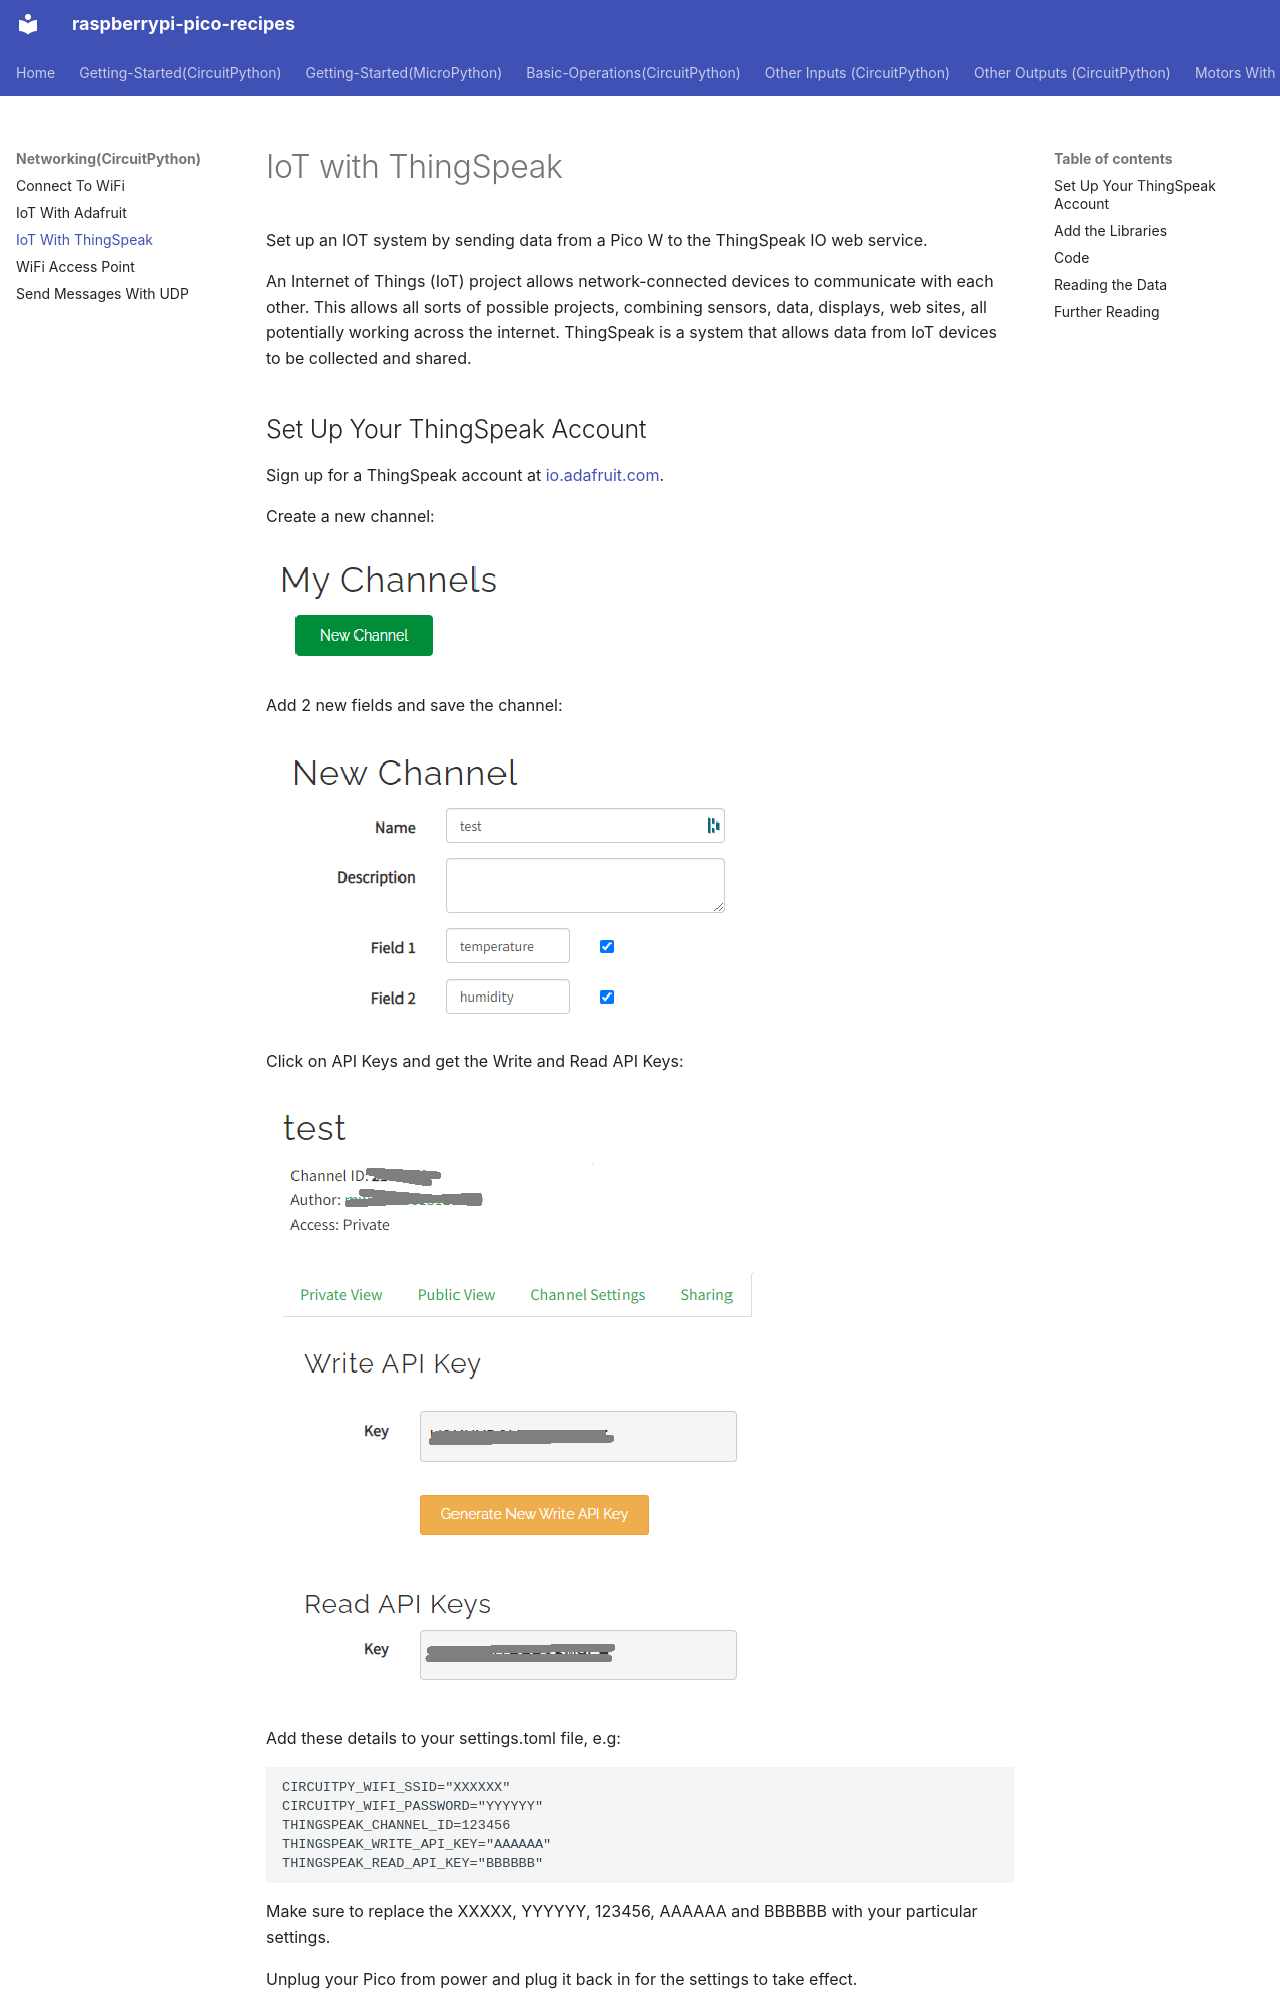

repository: vikaspuppala/Raspberry-Pi-Pico-Recipes · page: Networking(CircuitPython)/iot-with-thingspeak/index.html · generator: mkdocs

# IoT with ThingSpeak

Set up an IOT system by sending data from a Pico W to the ThingSpeak IO web service.

An Internet of Things (IoT) project allows network-connected devices to communicate with each other. This allows all sorts of possible projects, combining sensors, data, displays, web sites, all potentially working across the internet. ThingSpeak is a system that allows data from IoT devices to be collected and shared.

## Set Up Your ThingSpeak Account

Sign up for a ThingSpeak account at [io.adafruit.com](https://io.adafruit.com).

Create a new channel:

![My channels](my_channels.png)

Add 2 new fields and save the channel:

![New channel](new_channel.png)

Click on API Keys and get the Write and Read API Keys:

![Test channel](test_channel.png)

Add these details to your settings.toml file, e.g:

```toml
CIRCUITPY_WIFI_SSID="XXXXXX"
CIRCUITPY_WIFI_PASSWORD="YYYYYY"
THINGSPEAK_CHANNEL_ID=123456
THINGSPEAK_WRITE_API_KEY="AAAAAA"
THINGSPEAK_READ_API_KEY="BBBBBB"
```

Make sure to replace the XXXXX, YYYYYY, 123456, AAAAAA and BBBBBB with your particular settings.

Unplug your Pico from power and plug it back in for the settings to take effect.

## Add the Libraries

You need to add the relevant libraries. Copy the following from the lib directory on github to the lib directory on the pico:

```
adafruit_requests.mpy
```
